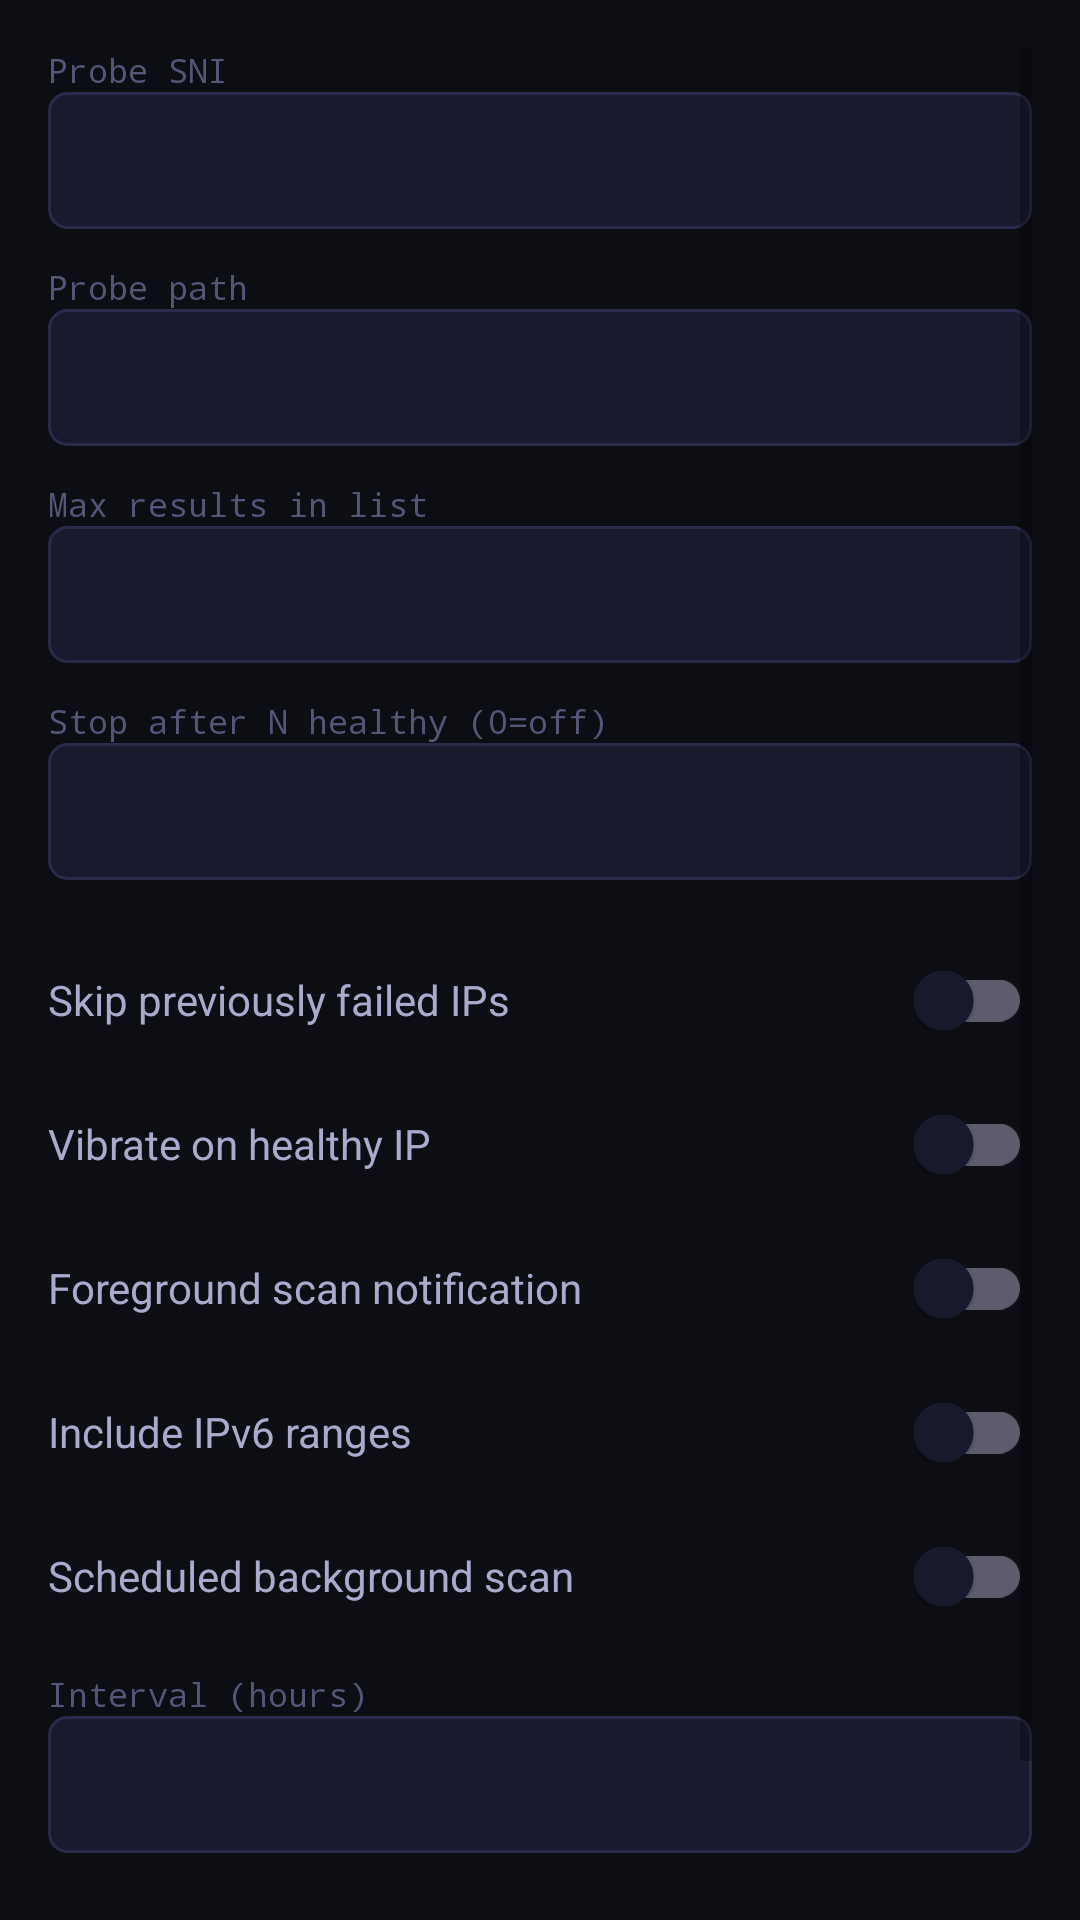

This screen was rendered from an Android layout file. Write that file and the resources it references.
<!-- AndroidManifest.xml: application theme Theme.SenPaiScanner -->
<!-- res/layout/activity_settings.xml -->
<?xml version="1.0" encoding="utf-8"?>
<ScrollView xmlns:android="http://schemas.android.com/apk/res/android"
    android:layout_width="match_parent"
    android:layout_height="match_parent"
    android:background="@color/bg_primary"
    android:padding="16dp">

    <LinearLayout
        android:layout_width="match_parent"
        android:layout_height="wrap_content"
        android:orientation="vertical">

        <TextView
            android:layout_width="match_parent"
            android:layout_height="wrap_content"
            android:text="@string/settings_probe_sni"
            android:textColor="@color/text_dim"
            android:textSize="11sp"
            android:fontFamily="monospace"/>

        <EditText
            android:id="@+id/et_probe_sni"
            android:layout_width="match_parent"
            android:layout_height="wrap_content"
            android:layout_marginBottom="12dp"
            android:background="@drawable/input_bg"
            android:padding="12dp"
            android:textColor="@color/text_primary"
            android:fontFamily="monospace"
            android:inputType="textNoSuggestions"/>

        <TextView
            android:layout_width="match_parent"
            android:layout_height="wrap_content"
            android:text="@string/settings_probe_path"
            android:textColor="@color/text_dim"
            android:textSize="11sp"
            android:fontFamily="monospace"/>

        <EditText
            android:id="@+id/et_probe_path"
            android:layout_width="match_parent"
            android:layout_height="wrap_content"
            android:layout_marginBottom="12dp"
            android:background="@drawable/input_bg"
            android:padding="12dp"
            android:textColor="@color/text_primary"
            android:fontFamily="monospace"
            android:inputType="textNoSuggestions"/>

        <TextView
            android:layout_width="match_parent"
            android:layout_height="wrap_content"
            android:text="@string/settings_max_results"
            android:textColor="@color/text_dim"
            android:textSize="11sp"
            android:fontFamily="monospace"/>

        <EditText
            android:id="@+id/et_max_results"
            android:layout_width="match_parent"
            android:layout_height="wrap_content"
            android:layout_marginBottom="12dp"
            android:background="@drawable/input_bg"
            android:padding="12dp"
            android:textColor="@color/text_primary"
            android:fontFamily="monospace"
            android:inputType="number"/>

        <TextView
            android:layout_width="match_parent"
            android:layout_height="wrap_content"
            android:text="@string/settings_stop_after"
            android:textColor="@color/text_dim"
            android:textSize="11sp"
            android:fontFamily="monospace"/>

        <EditText
            android:id="@+id/et_stop_after"
            android:layout_width="match_parent"
            android:layout_height="wrap_content"
            android:layout_marginBottom="16dp"
            android:background="@drawable/input_bg"
            android:padding="12dp"
            android:textColor="@color/text_primary"
            android:fontFamily="monospace"
            android:inputType="number"/>

        <com.google.android.material.switchmaterial.SwitchMaterial
            android:id="@+id/switch_skip_failed"
            android:layout_width="match_parent"
            android:layout_height="wrap_content"
            android:text="@string/settings_skip_failed"
            android:textColor="@color/text_secondary"/>

        <com.google.android.material.switchmaterial.SwitchMaterial
            android:id="@+id/switch_vibrate"
            android:layout_width="match_parent"
            android:layout_height="wrap_content"
            android:text="@string/settings_vibrate"
            android:textColor="@color/text_secondary"/>

        <com.google.android.material.switchmaterial.SwitchMaterial
            android:id="@+id/switch_foreground"
            android:layout_width="match_parent"
            android:layout_height="wrap_content"
            android:text="@string/settings_foreground"
            android:textColor="@color/text_secondary"/>

        <com.google.android.material.switchmaterial.SwitchMaterial
            android:id="@+id/switch_ipv6"
            android:layout_width="match_parent"
            android:layout_height="wrap_content"
            android:text="@string/settings_ipv6"
            android:textColor="@color/text_secondary"/>

        <com.google.android.material.switchmaterial.SwitchMaterial
            android:id="@+id/switch_scheduled"
            android:layout_width="match_parent"
            android:layout_height="wrap_content"
            android:text="@string/settings_scheduled"
            android:textColor="@color/text_secondary"/>

        <TextView
            android:layout_width="match_parent"
            android:layout_height="wrap_content"
            android:layout_marginTop="8dp"
            android:text="@string/settings_schedule_hours"
            android:textColor="@color/text_dim"
            android:textSize="11sp"
            android:fontFamily="monospace"/>

        <EditText
            android:id="@+id/et_schedule_hours"
            android:layout_width="match_parent"
            android:layout_height="wrap_content"
            android:layout_marginBottom="16dp"
            android:background="@drawable/input_bg"
            android:padding="12dp"
            android:textColor="@color/text_primary"
            android:fontFamily="monospace"
            android:inputType="number"/>

        <Button
            android:id="@+id/btn_clear_failed"
            android:layout_width="match_parent"
            android:layout_height="wrap_content"
            android:text="@string/settings_clear_failed"
            android:backgroundTint="@color/surface"/>

    </LinearLayout>
</ScrollView>
<!-- resources referenced by this layout -->
<resources>
  <color name="bg_primary">#0D0D14</color>
  <color name="surface">#1A1A2E</color>
  <color name="text_dim">#555577</color>
  <color name="text_primary">#E8E8F0</color>
  <color name="text_secondary">#AAAACC</color>
  <!-- drawable input_bg (drawable) -->
  <?xml version="1.0" encoding="utf-8"?>
  <shape xmlns:android="http://schemas.android.com/apk/res/android" android:shape="rectangle">
      <solid android:color="#1A1A2E"/>
      <stroke android:width="1dp" android:color="#2A2A4A"/>
      <corners android:radius="6dp"/>
  </shape>
  <string name="settings_clear_failed">Clear failed-IP cache</string>
  <string name="settings_foreground">Foreground scan notification</string>
  <string name="settings_ipv6">Include IPv6 ranges</string>
  <string name="settings_max_results">Max results in list</string>
  <string name="settings_probe_path">Probe path</string>
  <string name="settings_probe_sni">Probe SNI</string>
  <string name="settings_schedule_hours">Interval (hours)</string>
  <string name="settings_scheduled">Scheduled background scan</string>
  <string name="settings_skip_failed">Skip previously failed IPs</string>
  <string name="settings_stop_after">Stop after N healthy (0=off)</string>
  <string name="settings_vibrate">Vibrate on healthy IP</string>
  <style name="Theme.SenPaiScanner" parent="Theme.MaterialComponents.DayNight.NoActionBar">
          <item name="colorPrimary">@color/accent</item>
          <item name="colorPrimaryVariant">@color/accent_dim</item>
          <item name="colorOnPrimary">@color/bg_primary</item>
          <item name="colorSurface">@color/surface</item>
          <item name="colorOnSurface">@color/text_primary</item>
          <item name="android:windowBackground">@color/bg_primary</item>
          <item name="android:statusBarColor">@color/bg_primary</item>
          <item name="android:navigationBarColor">@color/bg_primary</item>
          <item name="android:textColor">@color/text_primary</item>
          <item name="editTextStyle">@style/EditTextStyle</item>
      </style>
  <color name="accent">#F6821F</color>
  <color name="accent_dim">#7A4010</color>
  <style name="EditTextStyle" parent="Widget.MaterialComponents.TextInputEditText.OutlinedBox">
          <item name="android:textColor">@color/text_primary</item>
          <item name="android:textColorHint">@color/text_dim</item>
      </style>
</resources>
